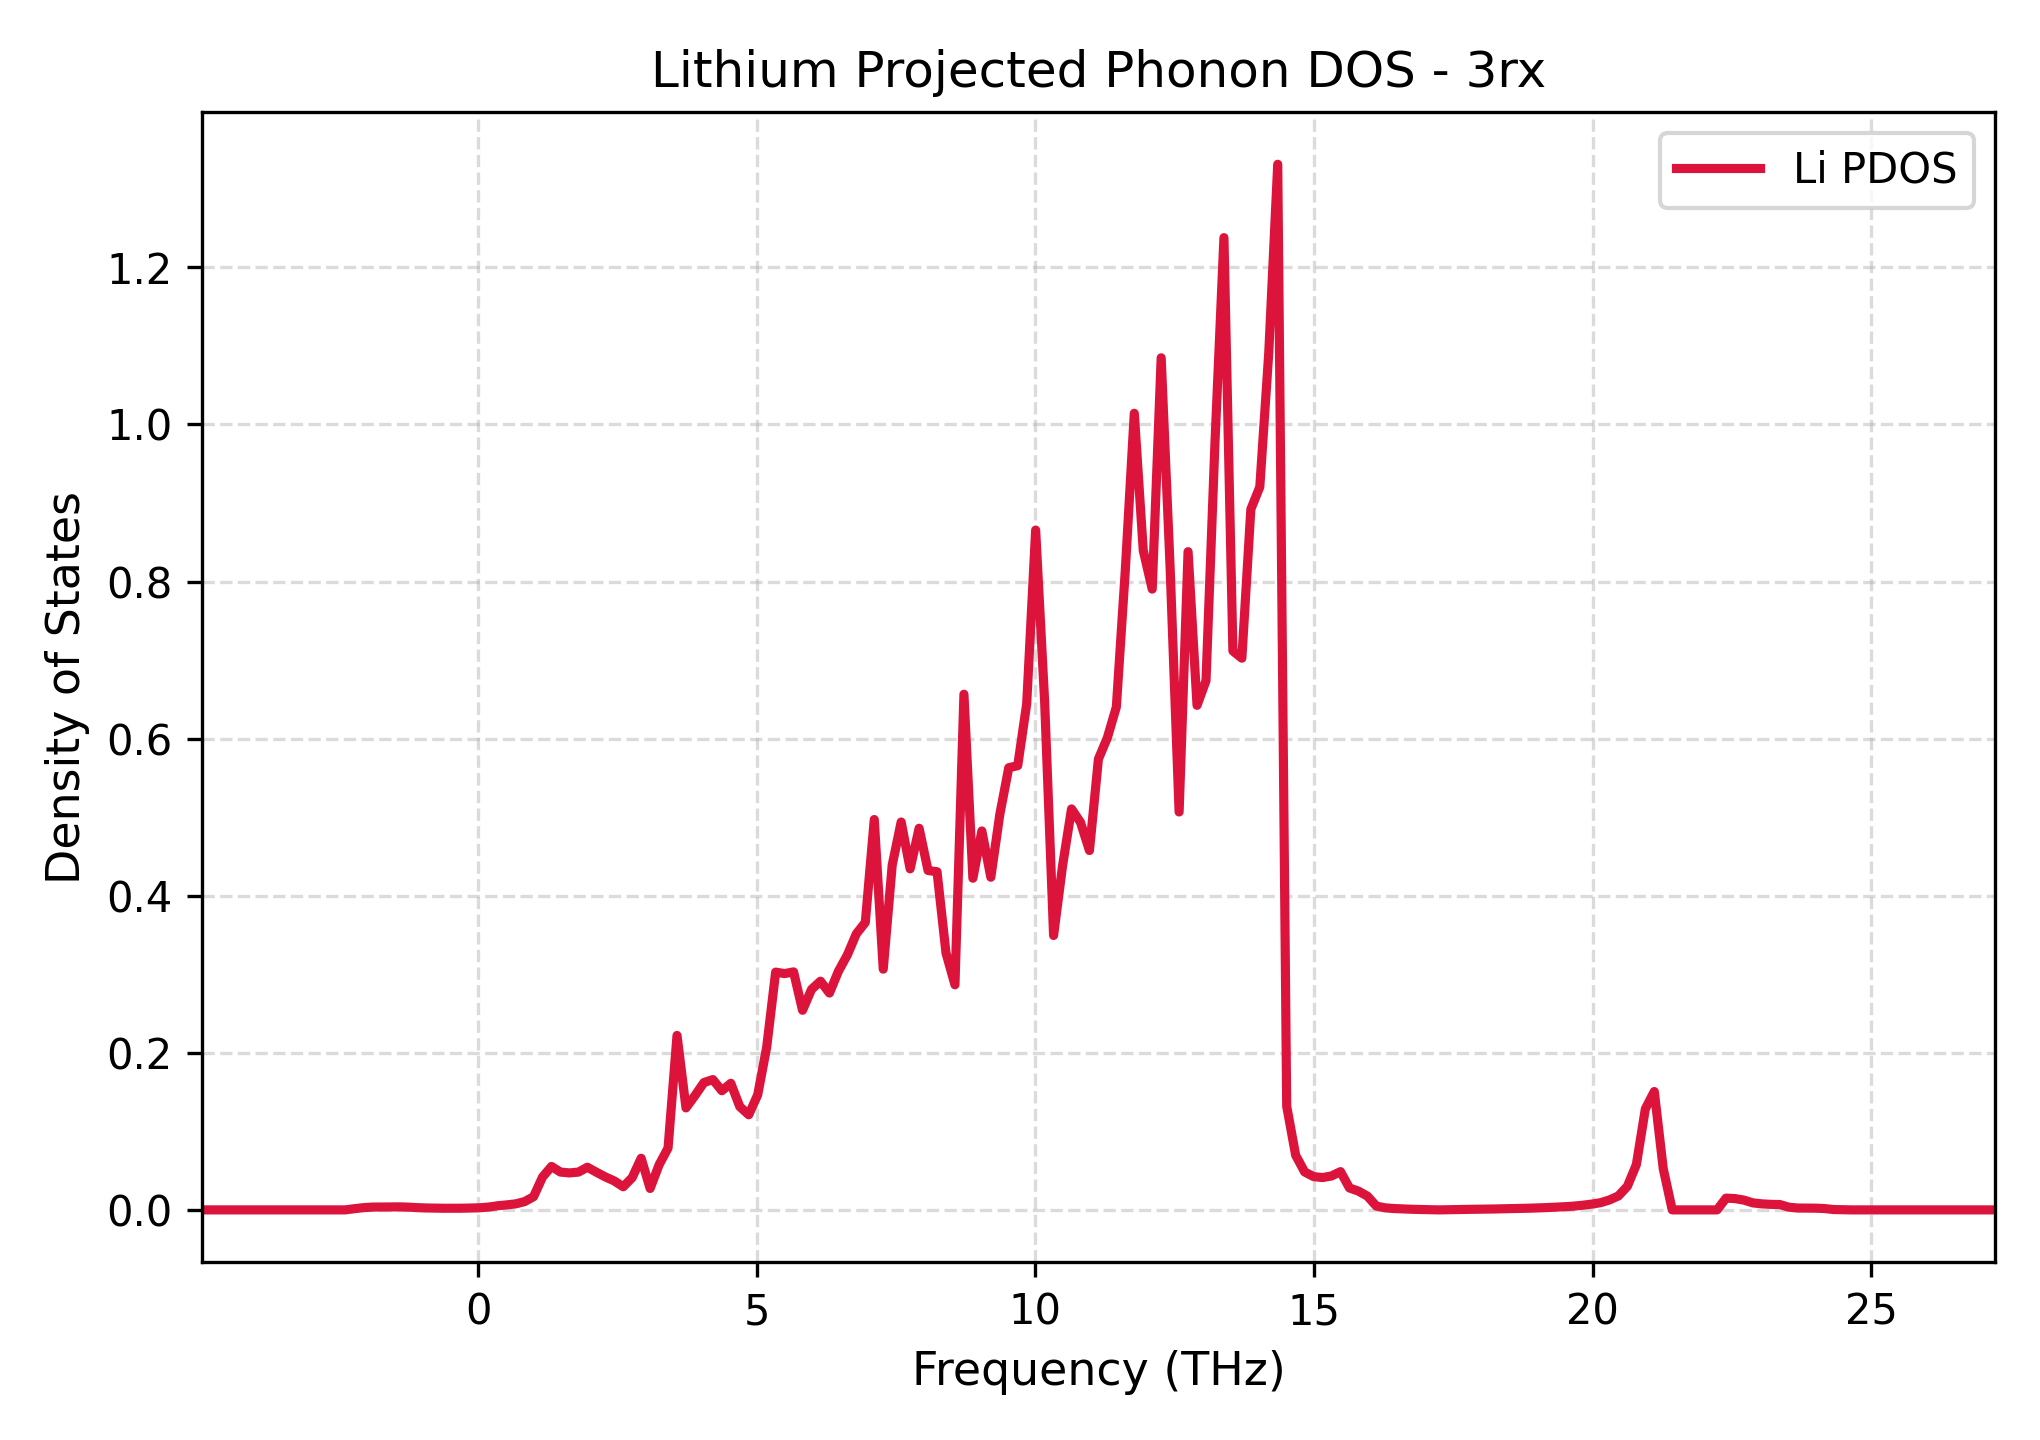

The data file committed next to this chart (first rows):
Frequency_THz, Lithium_PDOS
-4.963, 0.0
-4.802, 0.0
-4.641, 0.0
-4.48, 0.0
-4.319, 0.0
-4.158, 0.0
-3.997, 0.0
-3.836, 0.0
-3.676, 0.0
-3.515, 0.0
-3.354, 0.0
-3.193, 0.0
-3.032, 0.0
-2.871, 0.0
-2.71, 0.0
-2.549, 0.0
-2.388, 0.0
-2.227, 0.001495
-2.066, 0.002793
-1.905, 0.003556
-1.744, 0.003691
-1.583, 0.003763
-1.422, 0.003824
-1.261, 0.003508
-1.1, 0.002896
-0.9395, 0.002448
-0.7786, 0.002194
-0.6176, 0.002075
-0.4567, 0.002048
-0.2958, 0.002115
-0.1348, 0.002336
0.02611, 0.002686
0.187, 0.003615
0.348, 0.005258
0.5089, 0.00635
0.6699, 0.007652
0.8308, 0.01053
0.9917, 0.01682
1.153, 0.04183
1.314, 0.0553
1.475, 0.04814
1.636, 0.04706
1.796, 0.04809
1.957, 0.05433
2.118, 0.048
2.279, 0.042
2.44, 0.03685
2.601, 0.02941
2.762, 0.04109
2.923, 0.06569
3.084, 0.02727
3.245, 0.05739
3.406, 0.07876
3.567, 0.2221
3.728, 0.1298
3.889, 0.1455
4.05, 0.1621
4.211, 0.1659
4.371, 0.1517
4.532, 0.1611
... 141 more rows
